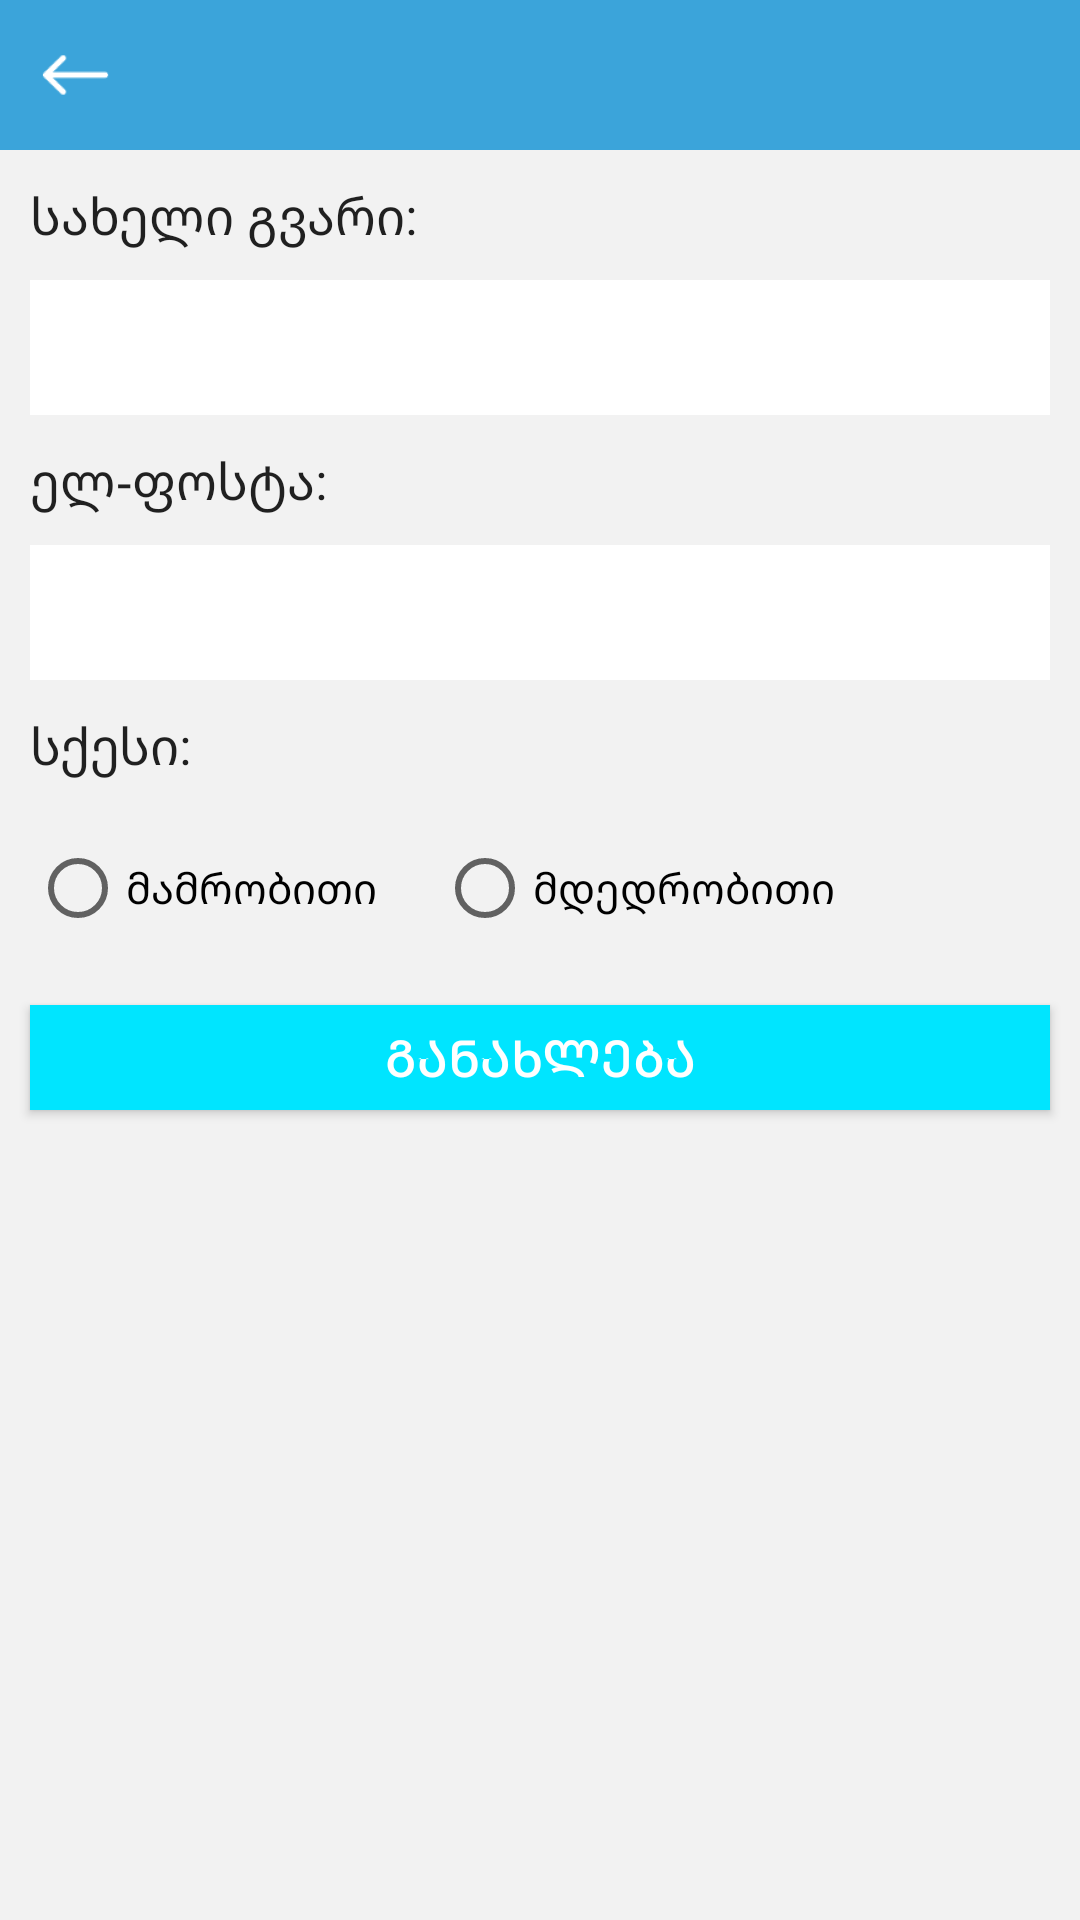

The Android layout XML behind this screen, and the referenced resources:
<!-- AndroidManifest.xml: application theme AppTheme -->
<!-- res/layout/activity_profile_activity.xml -->
<?xml version="1.0" encoding="utf-8"?>
<android.support.design.widget.CoordinatorLayout xmlns:android="http://schemas.android.com/apk/res/android"
    xmlns:app="http://schemas.android.com/apk/res-auto"
    xmlns:tools="http://schemas.android.com/tools"
    android:layout_width="match_parent"
    android:layout_height="match_parent"
    android:fitsSystemWindows="true"
    tools:context="ge.example.geovoters.profile_activity">



    <RelativeLayout xmlns:android="http://schemas.android.com/apk/res/android"
        xmlns:app="http://schemas.android.com/apk/res-auto"
        xmlns:tools="http://schemas.android.com/tools"
        android:layout_width="match_parent"
        android:layout_height="match_parent"
        app:layout_behavior="@string/appbar_scrolling_view_behavior"
        tools:context="ge.example.geovoters.profile_activity"
        tools:showIn="@layout/activity_profile_activity"
        android:background="#f2f2f2">


        <android.support.v7.widget.Toolbar
            xmlns:app="http://schemas.android.com/apk/res-auto"
            xmlns:android="http://schemas.android.com/apk/res/android"
            android:layout_width="match_parent"
            android:layout_height="50dp"
            android:paddingLeft="60dp"
            android:background="#3ba4da"
            android:minHeight="?attr/actionBarSize"
            android:title="@string/profileActivityTitle"
            android:id="@+id/toolbar"
            app:theme="@style/ThemeOverlay.AppCompat.Dark.ActionBar">
        </android.support.v7.widget.Toolbar>

        <Button
            android:layout_width="30dp"
            android:layout_height="30dp"
            android:id="@+id/button2"
            android:background="@mipmap/back_buttom"
            android:layout_marginTop="10dp"
            android:layout_marginLeft="10dp"
            style="?android:attr/borderlessButtonStyle"
            android:onClick="gotoTabDemo" />


        <TextView
            android:layout_width="match_parent"
            android:layout_height="wrap_content"
            android:textAppearance="?android:attr/textAppearanceLarge"
            android:text="@string/imeicodeLabel"
            android:id="@+id/textView"
            android:layout_marginTop="10dp"
            android:layout_below="@+id/toolbar"
            android:layout_centerHorizontal="true"
            android:layout_marginLeft="10dp"
            android:layout_marginRight="10dp"
            android:textSize="18sp"
            android:textColor="#ff0000"
            android:visibility="gone" />

        <EditText
            android:layout_width="match_parent"
            android:layout_height="45dp"
            android:id="@+id/imeicodeText"
            android:layout_marginTop="10dp"
            android:background="#ffffff"
            android:paddingLeft="5dp"
            android:paddingRight="5dp"
            android:editable="false"
            android:layout_below="@+id/textView"
            android:layout_alignParentLeft="true"
            android:layout_alignParentStart="true"
            android:layout_marginLeft="10dp"
            android:layout_marginRight="10dp"
            android:inputType="text"
            android:textSize="20sp"
            android:enabled="false"
            android:visibility="gone" />

        <TextView
            android:layout_width="match_parent"
            android:layout_height="wrap_content"
            android:textAppearance="?android:attr/textAppearanceLarge"
            android:text="@string/saxeligvari_label"
            android:id="@+id/textView2"
            android:layout_below="@+id/imeicodeText"
            android:layout_centerHorizontal="true"
            android:layout_marginTop="10dp"
            android:layout_marginLeft="10dp"
            android:layout_marginRight="10dp"
            android:textSize="17sp" />

        <EditText
            android:layout_width="match_parent"
            android:layout_height="45dp"
            android:id="@+id/saxeligvariText"
            android:layout_below="@+id/textView2"
            android:layout_alignLeft="@+id/textView2"
            android:layout_alignStart="@+id/textView2"
            android:layout_marginRight="10dp"
            android:layout_marginTop="10dp"
            android:paddingLeft="5dp"
            android:paddingRight="5dp"
            android:background="#ffffff"
            android:textSize="20sp"
            android:inputType="text" />

        <TextView
            android:layout_width="match_parent"
            android:layout_height="wrap_content"
            android:textAppearance="?android:attr/textAppearanceLarge"
            android:text="@string/emailLabel"
            android:id="@+id/textView3"
            android:layout_below="@+id/saxeligvariText"
            android:layout_alignLeft="@+id/saxeligvariText"
            android:layout_alignStart="@+id/saxeligvariText"
            android:layout_marginTop="10dp"
            android:layout_marginRight="10dp"
            android:textSize="17sp" />

        <EditText
            android:layout_width="match_parent"
            android:layout_height="45dp"
            android:id="@+id/elfostaText"
            android:layout_below="@+id/textView3"
            android:layout_alignLeft="@+id/textView3"
            android:layout_alignStart="@+id/textView3"
            android:layout_marginTop="10dp"
            android:layout_marginRight="10dp"
            android:background="#ffffff"
            android:inputType="text" />

        <TextView
            android:layout_width="match_parent"
            android:layout_height="wrap_content"
            android:textAppearance="?android:attr/textAppearanceLarge"
            android:text="@string/sqesiLabel"
            android:id="@+id/textView4"
            android:layout_below="@+id/elfostaText"
            android:layout_alignLeft="@+id/elfostaText"
            android:layout_alignStart="@+id/elfostaText"
            android:layout_marginTop="10dp"
            android:layout_marginRight="10dp"
            android:textSize="17sp" />
        <RadioGroup
            android:layout_width="match_parent"
            android:layout_height="45dp"
            android:orientation="horizontal"
            android:id="@+id/radioGroup"
            android:layout_below="@+id/textView4"
            android:layout_marginTop="20dp"
            android:layout_marginLeft="10dp"
            android:layout_marginRight="10dp">
            <RadioButton
                android:layout_width="wrap_content"
                android:layout_height="wrap_content"
                android:id="@+id/mamrobitiRadio"
                android:text="@string/mamrobitiLabel"/>
            <RadioButton
                android:layout_width="wrap_content"
                android:layout_height="wrap_content"
                android:id="@+id/mdedrobitiRadio"
                android:text="@string/mdedrobitiLabel"
                android:layout_marginLeft="20dp" />
        </RadioGroup>
        <Button
            android:layout_width="match_parent"
            android:layout_height="35dp"
            android:text="@string/ganaxlebaBattonText"
            android:textSize="17sp"
            android:layout_below="@+id/radioGroup"
            android:layout_alignLeft="@+id/radioGroup"
            android:layout_alignStart="@+id/radioGroup"
            android:layout_marginRight="10dp"
            android:layout_marginTop="10dp"
            android:onClick="updateProfile"
            android:layout_alignParentEnd="false"
            android:background="#00E5FF"
            android:textColor="#ffffff" />

    </RelativeLayout>


</android.support.design.widget.CoordinatorLayout>
<!-- resources referenced by this layout -->
<resources>
  <!-- mipmap back_buttom: png bitmap (mipmap-hdpi, 395 bytes) -->
  <string name="emailLabel">ელ-ფოსტა:</string>
  <string name="ganaxlebaBattonText">განახლება</string>
  <string name="imeicodeLabel">Imei კოდი: *</string>
  <string name="mamrobitiLabel">მამრობითი</string>
  <string name="mdedrobitiLabel">მდედრობითი</string>
  <string name="profileActivityTitle">პროფილი</string>
  <string name="saxeligvari_label">სახელი გვარი:</string>
  <string name="sqesiLabel">სქესი: </string>
  <style name="AppTheme" parent="Theme.AppCompat.Light.NoActionBar">
          
          <item name="colorPrimary">@color/colorPrimary</item>
          <item name="colorPrimaryDark">@color/colorPrimaryDark</item>
          <item name="colorAccent">@color/colorAccent</item>
      </style>
  <color name="colorPrimary">#3F51B5</color>
  <color name="colorPrimaryDark">#303F9F</color>
  <color name="colorAccent">#FF4081</color>
</resources>
